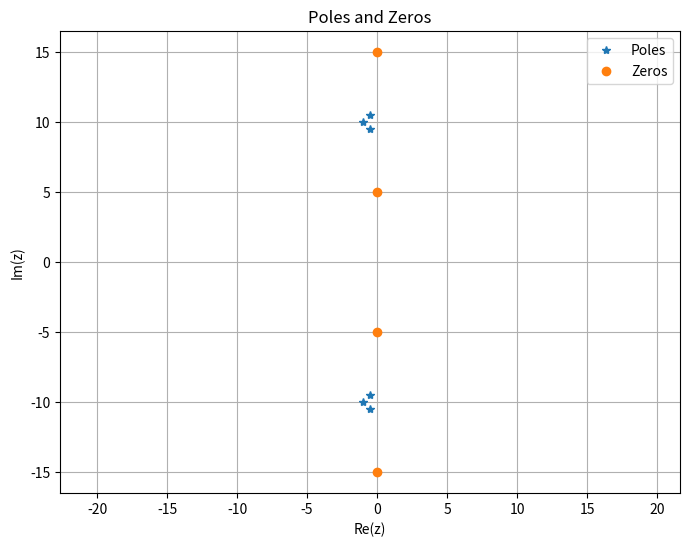
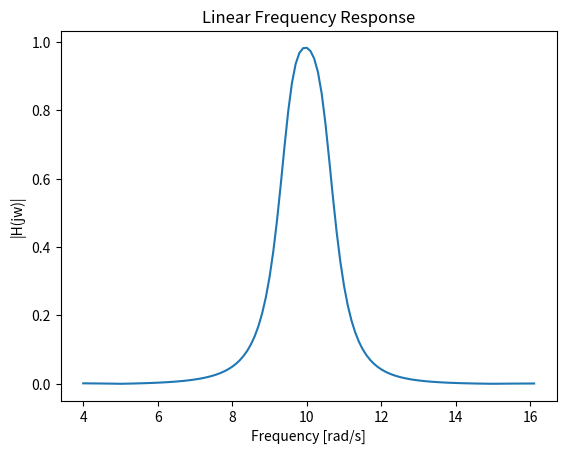
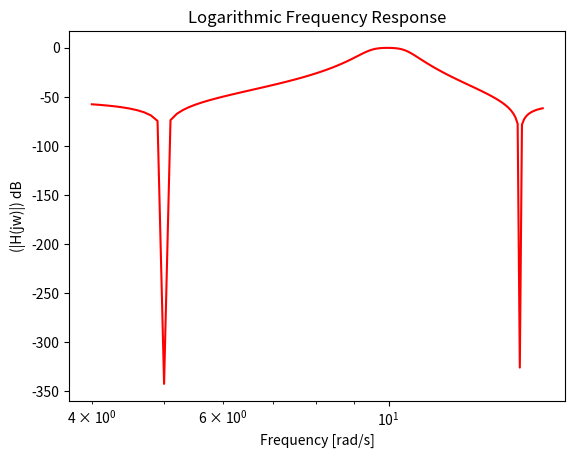
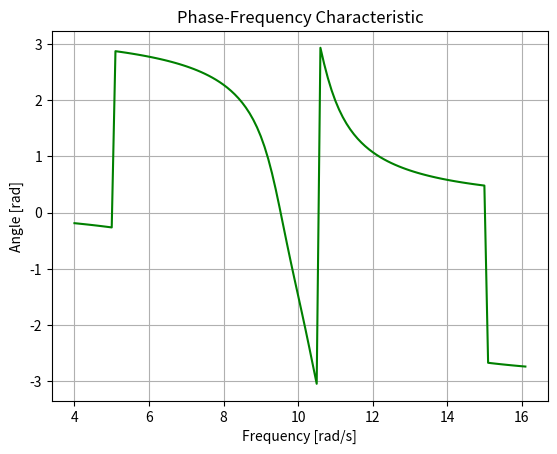

Here is the Python script that generated these plots, in order:
import numpy as np
import matplotlib.pyplot as plt

# Define poles and zeros
p12 = -0.5 + 9.5j
p34 = -1 + 10j
p56 = -0.5 + 10.5j
z12 = 5j
z34 = 15j

# Dodanie zer i biegunów transmitancji z przeciwnym znakiem przy części zespolonej
p = [p12, p34, p56, np.conj(p12), np.conj(p34), np.conj(p56)]
z = [z12, z34, np.conj(z12), np.conj(z34)]

# Współczynnik wzmocnienia
# Wzmocnienie takie jak na wykładzie
wzm = 0.42
# Dla wartości wzm = 1 mieliśmy amplitudę około 2.3

# Wykres biegunów i zer transmitancji
plt.figure(figsize=(8, 6))
plt.plot(np.real(p), np.imag(p), "*", label="Poles")
plt.plot(np.real(z), np.imag(z), "o", label="Zeros")
plt.grid(True)
plt.axis('equal')
plt.xlabel("Re(z)")
plt.ylabel("Im(z)")
plt.title("Poles and Zeros")
plt.legend()

# Utworzenie wielomianów
# Wielomian biegunów
a = np.poly(p)
# Wielomian zer
b = np.poly(z) * wzm

# Odpowiedź częstotliwościowa
# Zakres częstotliwości
w = np.arange(4, 16.1, 0.1)
# Zamiana transformaty La Place'a na Transformate Fouriera
s = w * 1j
Hlinear = np.abs(np.polyval(b, s) / np.polyval(a, s))

# Wykres odpowiedzi częstotliwościowej liniowej
plt.figure()
plt.plot(w, Hlinear)
plt.xlabel("Frequency [rad/s]")
plt.ylabel("|H(jw)|")
plt.title("Linear Frequency Response")

# Wykres odpowiedzi częstotliwościowej decybelowej
Hlog = 20 * np.log10(Hlinear)
plt.figure()
plt.semilogx(w, Hlog, 'r')
plt.xlabel("Frequency [rad/s]")
plt.ylabel("(|H(jw)|) dB")
plt.title("Logarithmic Frequency Response")

# Charakterystyka fazowa
H_phase = np.angle(np.polyval(b, s) / np.polyval(a, s))
plt.figure()
plt.plot(w, H_phase, 'g')
plt.xlabel('Frequency [rad/s]')
plt.ylabel('Angle [rad]')
plt.title('Phase-Frequency Characteristic')
plt.grid(True)

plt.show()

# Czy filtr ten jest pasmowo-przepustowy?, W oparciu o wykres odpowiedzi częstotliwościowej, filtr ten jest
# pasmowo-przepustowy, ponieważ ma pasmo przepustowe, gdzie amplituda jest wysoka, oraz pasmo zaporowe,
# gdzie amplituda jest niska.

# Jakie jest maksymalne i minimalne tłumienie w paśmie zaporowym?
# Max = około -341dB
# Min = około -10dB
# Maksymalne tłumienie w
# paśmie zaporowym można odczytać z wykresu odpowiedzi częstotliwościowej. Jest to wartość amplitudy dla
# częstotliwości w paśmie zaporowym. Minimalne tłumienie jest w paśmie przepustowym, gdzie amplituda jest maksymalna.

# Charakterystyka fazowa powinna być liniowa w paśmie przepustowym. To oznacza, że faza wyjściowego sygnału nie
# powinna zmieniać się znacząco w obrębie tego pasma.